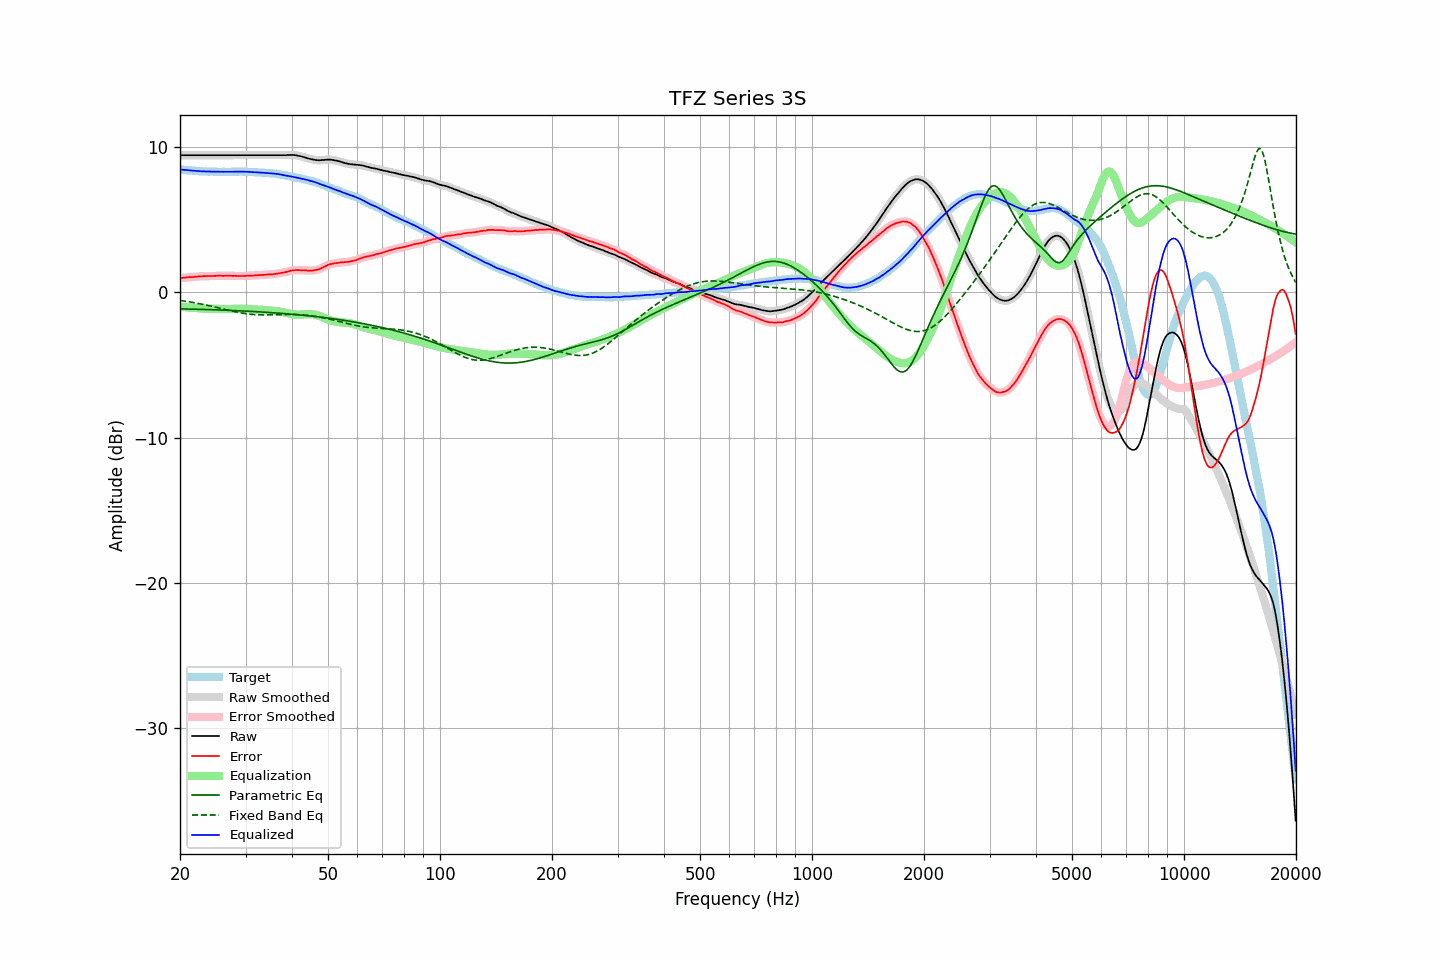

Values plotted in this chart, from the file beside it:
frequency, raw, error, smoothed, error_smoothed, equalization, parametric_eq, fixed_band_eq, equalized_raw, equalized_smoothed, target
20.00, 9.44, 0.98, 9.44, 0.98, -0.98, -1.13, -0.55, 8.46, 8.46, 8.46
20.20, 9.44, 0.99, 9.44, 0.99, -0.99, -1.13, -0.57, 8.45, 8.45, 8.45
20.40, 9.44, 1.00, 9.44, 1.00, -1.01, -1.14, -0.59, 8.44, 8.44, 8.44
20.61, 9.44, 1.01, 9.44, 1.02, -1.02, -1.14, -0.60, 8.43, 8.43, 8.43
20.81, 9.44, 1.03, 9.44, 1.03, -1.03, -1.14, -0.62, 8.42, 8.42, 8.41
21.02, 9.44, 1.04, 9.44, 1.04, -1.04, -1.15, -0.64, 8.41, 8.41, 8.40
21.23, 9.44, 1.05, 9.44, 1.05, -1.05, -1.15, -0.66, 8.40, 8.40, 8.39
21.44, 9.44, 1.04, 9.44, 1.05, -1.05, -1.15, -0.67, 8.39, 8.39, 8.40
21.66, 9.44, 1.06, 9.44, 1.06, -1.06, -1.15, -0.69, 8.38, 8.38, 8.38
21.87, 9.44, 1.06, 9.44, 1.07, -1.07, -1.16, -0.71, 8.37, 8.37, 8.38
22.09, 9.44, 1.08, 9.44, 1.08, -1.08, -1.16, -0.73, 8.36, 8.36, 8.36
22.31, 9.44, 1.09, 9.44, 1.09, -1.09, -1.16, -0.75, 8.35, 8.35, 8.35
22.54, 9.44, 1.10, 9.44, 1.10, -1.10, -1.17, -0.78, 8.35, 8.35, 8.34
22.76, 9.44, 1.10, 9.44, 1.11, -1.10, -1.17, -0.80, 8.34, 8.34, 8.34
22.99, 9.44, 1.11, 9.44, 1.11, -1.11, -1.17, -0.82, 8.33, 8.33, 8.33
23.22, 9.44, 1.12, 9.44, 1.12, -1.12, -1.18, -0.84, 8.33, 8.33, 8.32
23.45, 9.44, 1.11, 9.44, 1.12, -1.12, -1.18, -0.87, 8.32, 8.32, 8.33
23.69, 9.44, 1.12, 9.44, 1.12, -1.12, -1.18, -0.89, 8.32, 8.32, 8.32
23.92, 9.44, 1.13, 9.44, 1.12, -1.13, -1.19, -0.91, 8.32, 8.32, 8.31
24.16, 9.44, 1.12, 9.44, 1.13, -1.13, -1.19, -0.94, 8.32, 8.32, 8.32
24.40, 9.44, 1.12, 9.44, 1.13, -1.13, -1.19, -0.96, 8.31, 8.31, 8.32
24.65, 9.44, 1.13, 9.44, 1.13, -1.13, -1.20, -0.99, 8.31, 8.31, 8.31
24.89, 9.44, 1.13, 9.44, 1.14, -1.14, -1.20, -1.02, 8.31, 8.31, 8.31
25.14, 9.44, 1.14, 9.44, 1.14, -1.14, -1.21, -1.04, 8.31, 8.31, 8.30
25.39, 9.44, 1.14, 9.44, 1.14, -1.14, -1.21, -1.07, 8.30, 8.30, 8.30
25.65, 9.44, 1.14, 9.44, 1.14, -1.14, -1.21, -1.10, 8.30, 8.30, 8.30
25.91, 9.44, 1.14, 9.44, 1.14, -1.14, -1.22, -1.12, 8.30, 8.30, 8.30
26.16, 9.44, 1.13, 9.44, 1.14, -1.14, -1.22, -1.15, 8.30, 8.30, 8.31
26.43, 9.44, 1.14, 9.44, 1.14, -1.14, -1.23, -1.17, 8.30, 8.30, 8.30
26.69, 9.44, 1.14, 9.44, 1.14, -1.14, -1.23, -1.20, 8.30, 8.30, 8.30
26.96, 9.44, 1.14, 9.44, 1.14, -1.14, -1.24, -1.23, 8.30, 8.30, 8.30
27.23, 9.44, 1.14, 9.44, 1.14, -1.14, -1.24, -1.25, 8.30, 8.30, 8.30
27.50, 9.44, 1.14, 9.44, 1.14, -1.14, -1.24, -1.28, 8.30, 8.30, 8.30
27.77, 9.44, 1.13, 9.44, 1.14, -1.14, -1.25, -1.30, 8.31, 8.31, 8.31
28.05, 9.44, 1.14, 9.44, 1.14, -1.14, -1.25, -1.33, 8.31, 8.31, 8.30
28.33, 9.44, 1.13, 9.44, 1.13, -1.13, -1.26, -1.35, 8.31, 8.31, 8.31
28.62, 9.44, 1.13, 9.44, 1.13, -1.13, -1.26, -1.37, 8.31, 8.31, 8.31
28.90, 9.44, 1.12, 9.44, 1.13, -1.13, -1.27, -1.39, 8.31, 8.31, 8.32
29.19, 9.44, 1.12, 9.44, 1.13, -1.13, -1.27, -1.41, 8.31, 8.31, 8.32
29.48, 9.44, 1.13, 9.44, 1.13, -1.13, -1.28, -1.43, 8.31, 8.31, 8.31
29.78, 9.44, 1.13, 9.44, 1.13, -1.13, -1.29, -1.45, 8.31, 8.31, 8.31
30.08, 9.44, 1.13, 9.44, 1.14, -1.14, -1.29, -1.47, 8.31, 8.31, 8.31
30.38, 9.44, 1.15, 9.44, 1.15, -1.14, -1.30, -1.48, 8.30, 8.30, 8.29
30.68, 9.44, 1.15, 9.44, 1.15, -1.15, -1.30, -1.49, 8.29, 8.29, 8.29
30.99, 9.44, 1.15, 9.44, 1.15, -1.15, -1.31, -1.51, 8.29, 8.29, 8.29
31.30, 9.44, 1.15, 9.44, 1.16, -1.16, -1.31, -1.52, 8.28, 8.28, 8.29
31.61, 9.44, 1.16, 9.44, 1.16, -1.17, -1.32, -1.53, 8.28, 8.28, 8.28
31.93, 9.44, 1.18, 9.44, 1.17, -1.17, -1.33, -1.53, 8.27, 8.27, 8.26
32.24, 9.44, 1.17, 9.44, 1.18, -1.18, -1.33, -1.54, 8.26, 8.26, 8.27
32.57, 9.44, 1.19, 9.44, 1.19, -1.19, -1.34, -1.55, 8.26, 8.26, 8.25
32.89, 9.44, 1.19, 9.44, 1.19, -1.19, -1.35, -1.55, 8.25, 8.25, 8.25
33.22, 9.44, 1.20, 9.44, 1.20, -1.20, -1.35, -1.55, 8.24, 8.24, 8.24
33.55, 9.44, 1.20, 9.44, 1.21, -1.21, -1.36, -1.55, 8.23, 8.23, 8.24
33.89, 9.44, 1.21, 9.44, 1.22, -1.22, -1.37, -1.55, 8.23, 8.23, 8.23
34.23, 9.44, 1.23, 9.44, 1.23, -1.22, -1.37, -1.55, 8.22, 8.22, 8.21
34.57, 9.44, 1.23, 9.44, 1.24, -1.23, -1.38, -1.55, 8.21, 8.21, 8.21
34.92, 9.44, 1.25, 9.44, 1.24, -1.24, -1.39, -1.55, 8.20, 8.20, 8.19
35.27, 9.44, 1.23, 9.44, 1.25, -1.25, -1.40, -1.55, 8.19, 8.19, 8.21
35.62, 9.44, 1.26, 9.44, 1.25, -1.26, -1.40, -1.55, 8.18, 8.18, 8.18
35.97, 9.44, 1.26, 9.44, 1.27, -1.27, -1.41, -1.54, 8.17, 8.17, 8.18
... 635 more rows
